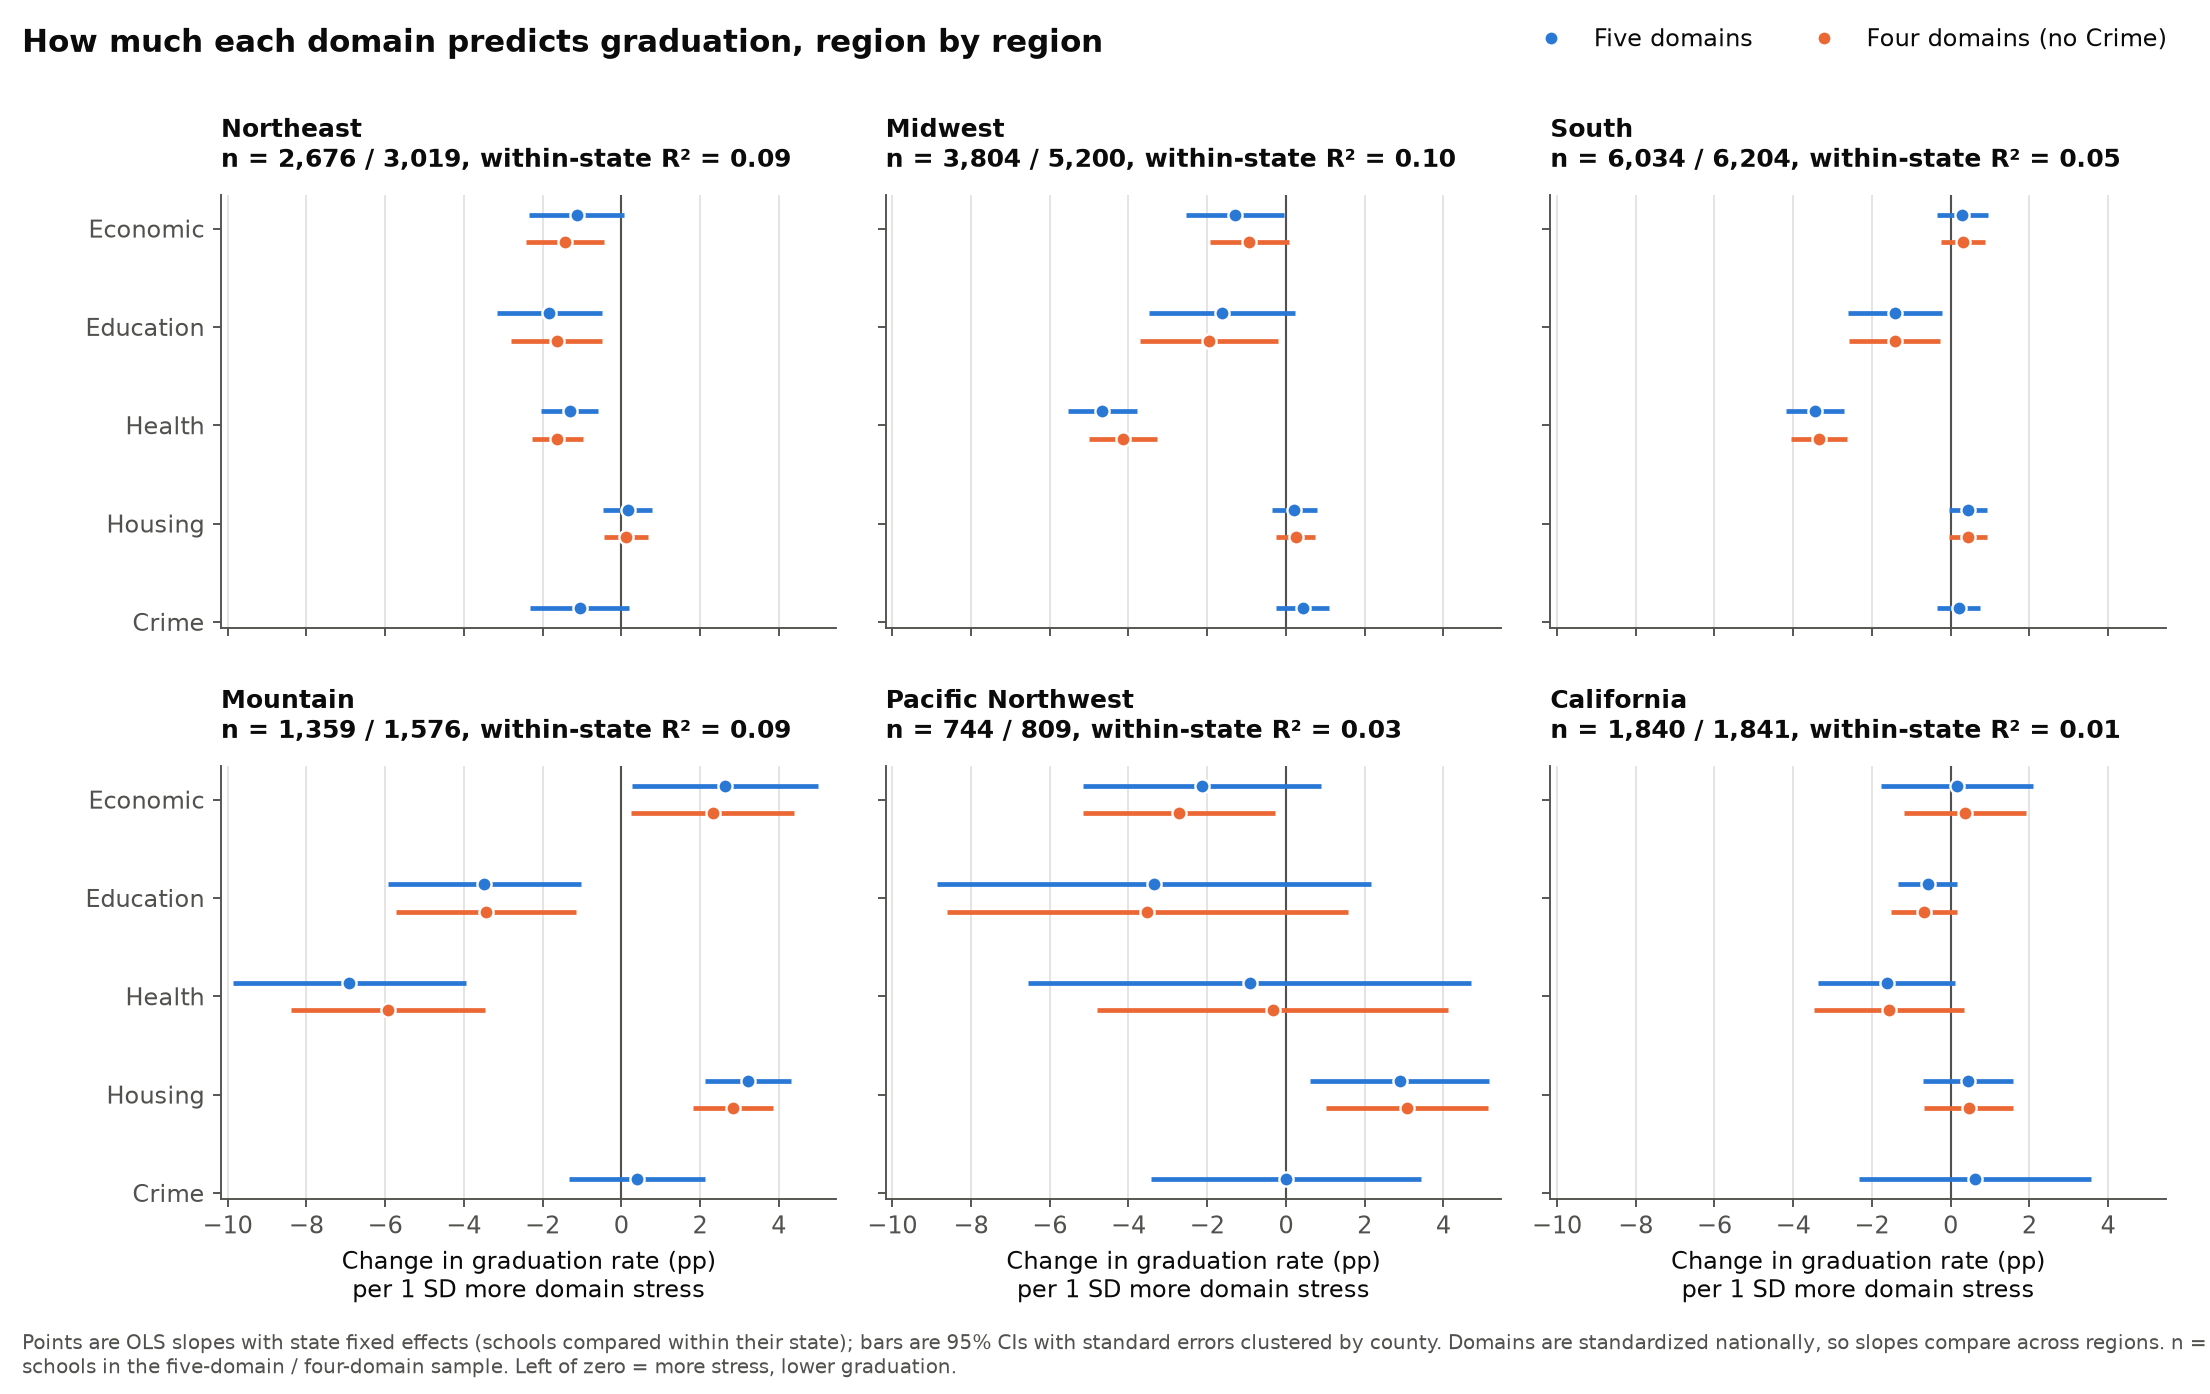

The data file committed next to this chart (first rows):
spec, region, domain, coef, ci_low, ci_high, p_value, n_schools, n_counties, n_states, r2_with_state_fe, r2_within_state
Five domains, Northeast, Economic, -1.137, -2.341, 0.0663, 0.064, 2676, 166, 8, 0.1108, 0.0935
Five domains, Northeast, Education, -1.833, -3.165, -0.5013, 0.007, 2676, 166, 8, 0.1108, 0.0935
Five domains, Northeast, Health, -1.313, -2.033, -0.5923, 0.0004, 2676, 166, 8, 0.1108, 0.0935
Five domains, Northeast, Housing, 0.1614, -0.4564, 0.7791, 0.6087, 2676, 166, 8, 0.1108, 0.0935
Five domains, Northeast, Crime, -1.054, -2.317, 0.2084, 0.1017, 2676, 166, 8, 0.1108, 0.0935
Five domains, Midwest, Economic, -1.296, -2.533, -0.0586, 0.0401, 3804, 488, 12, 0.185, 0.0972
Five domains, Midwest, Education, -1.629, -3.481, 0.2224, 0.0846, 3804, 488, 12, 0.185, 0.0972
Five domains, Midwest, Health, -4.662, -5.538, -3.787, 0.0, 3804, 488, 12, 0.185, 0.0972
Five domains, Midwest, Housing, 0.2157, -0.3512, 0.7825, 0.4558, 3804, 488, 12, 0.185, 0.0972
Five domains, Midwest, Crime, 0.4237, -0.246, 1.093, 0.215, 3804, 488, 12, 0.185, 0.0972
Five domains, South, Economic, 0.2992, -0.3422, 0.9406, 0.3606, 6034, 1281, 17, 0.0773, 0.0458
Five domains, South, Education, -1.409, -2.598, -0.2198, 0.0202, 6034, 1281, 17, 0.0773, 0.0458
Five domains, South, Health, -3.446, -4.188, -2.703, 0.0, 6034, 1281, 17, 0.0773, 0.0458
Five domains, South, Housing, 0.4449, -0.0393, 0.9291, 0.0717, 6034, 1281, 17, 0.0773, 0.0458
Five domains, South, Crime, 0.201, -0.335, 0.7371, 0.4624, 6034, 1281, 17, 0.0773, 0.0458
Five domains, Mountain, Economic, 2.641, 0.279, 5.003, 0.0284, 1359, 143, 8, 0.1398, 0.092
Five domains, Mountain, Education, -3.478, -5.926, -1.03, 0.0054, 1359, 143, 8, 0.1398, 0.092
Five domains, Mountain, Health, -6.909, -9.868, -3.949, 0.0, 1359, 143, 8, 0.1398, 0.092
Five domains, Mountain, Housing, 3.213, 2.126, 4.3, 0.0, 1359, 143, 8, 0.1398, 0.092
Five domains, Mountain, Crime, 0.3985, -1.322, 2.119, 0.6498, 1359, 143, 8, 0.1398, 0.092
Five domains, Pacific Northwest, Economic, -2.131, -5.148, 0.8867, 0.1664, 744, 68, 4, 0.0432, 0.0284
Five domains, Pacific Northwest, Education, -3.357, -8.876, 2.162, 0.2332, 744, 68, 4, 0.0432, 0.0284
Five domains, Pacific Northwest, Health, -0.9231, -6.559, 4.713, 0.7482, 744, 68, 4, 0.0432, 0.0284
Five domains, Pacific Northwest, Housing, 2.886, 0.6065, 5.166, 0.0131, 744, 68, 4, 0.0432, 0.0284
Five domains, Pacific Northwest, Crime, -0.0066, -3.436, 3.422, 0.997, 744, 68, 4, 0.0432, 0.0284
Five domains, California, Economic, 0.1601, -1.761, 2.081, 0.8702, 1840, 56, 1, 0.0095, 0.0095
Five domains, California, Education, -0.5811, -1.335, 0.1732, 0.1311, 1840, 56, 1, 0.0095, 0.0095
Five domains, California, Health, -1.626, -3.362, 0.1088, 0.0662, 1840, 56, 1, 0.0095, 0.0095
Five domains, California, Housing, 0.441, -0.706, 1.588, 0.4511, 1840, 56, 1, 0.0095, 0.0095
Five domains, California, Crime, 0.6286, -2.32, 3.577, 0.676, 1840, 56, 1, 0.0095, 0.0095
Four domains (no Crime), Northeast, Economic, -1.436, -2.425, -0.4478, 0.0044, 3019, 215, 9, 0.1155, 0.0959
Four domains (no Crime), Northeast, Education, -1.643, -2.802, -0.4849, 0.0054, 3019, 215, 9, 0.1155, 0.0959
Four domains (no Crime), Northeast, Health, -1.624, -2.264, -0.9837, 0.0, 3019, 215, 9, 0.1155, 0.0959
Four domains (no Crime), Northeast, Housing, 0.1197, -0.437, 0.6764, 0.6734, 3019, 215, 9, 0.1155, 0.0959
Four domains (no Crime), Midwest, Economic, -0.9262, -1.936, 0.0832, 0.0721, 5200, 1013, 12, 0.1615, 0.0807
Four domains (no Crime), Midwest, Education, -1.955, -3.708, -0.2024, 0.0288, 5200, 1013, 12, 0.1615, 0.0807
Four domains (no Crime), Midwest, Health, -4.14, -4.993, -3.287, 0.0, 5200, 1013, 12, 0.1615, 0.0807
Four domains (no Crime), Midwest, Housing, 0.246, -0.2412, 0.7331, 0.3224, 5200, 1013, 12, 0.1615, 0.0807
Four domains (no Crime), South, Economic, 0.3156, -0.2344, 0.8656, 0.2607, 6204, 1379, 17, 0.0783, 0.0451
Four domains (no Crime), South, Education, -1.424, -2.574, -0.2743, 0.0152, 6204, 1379, 17, 0.0783, 0.0451
Four domains (no Crime), South, Health, -3.342, -4.055, -2.629, 0.0, 6204, 1379, 17, 0.0783, 0.0451
Four domains (no Crime), South, Housing, 0.4416, -0.0352, 0.9184, 0.0695, 6204, 1379, 17, 0.0783, 0.0451
Four domains (no Crime), Mountain, Economic, 2.318, 0.2435, 4.392, 0.0285, 1576, 257, 8, 0.1381, 0.0812
Four domains (no Crime), Mountain, Education, -3.43, -5.72, -1.139, 0.0033, 1576, 257, 8, 0.1381, 0.0812
Four domains (no Crime), Mountain, Health, -5.926, -8.395, -3.456, 0.0, 1576, 257, 8, 0.1381, 0.0812
Four domains (no Crime), Mountain, Housing, 2.841, 1.817, 3.865, 0.0, 1576, 257, 8, 0.1381, 0.0812
Four domains (no Crime), Pacific Northwest, Economic, -2.716, -5.167, -0.2656, 0.0298, 809, 98, 4, 0.0487, 0.0333
Four domains (no Crime), Pacific Northwest, Education, -3.526, -8.617, 1.565, 0.1747, 809, 98, 4, 0.0487, 0.0333
Four domains (no Crime), Pacific Northwest, Health, -0.3409, -4.8, 4.118, 0.8809, 809, 98, 4, 0.0487, 0.0333
Four domains (no Crime), Pacific Northwest, Housing, 3.073, 1.026, 5.12, 0.0033, 809, 98, 4, 0.0487, 0.0333
Four domains (no Crime), California, Economic, 0.3666, -1.186, 1.919, 0.6434, 1841, 57, 1, 0.0094, 0.0094
Four domains (no Crime), California, Education, -0.6776, -1.507, 0.1519, 0.1094, 1841, 57, 1, 0.0094, 0.0094
Four domains (no Crime), California, Health, -1.559, -3.463, 0.3453, 0.1086, 1841, 57, 1, 0.0094, 0.0094
Four domains (no Crime), California, Housing, 0.4572, -0.6644, 1.579, 0.4243, 1841, 57, 1, 0.0094, 0.0094
